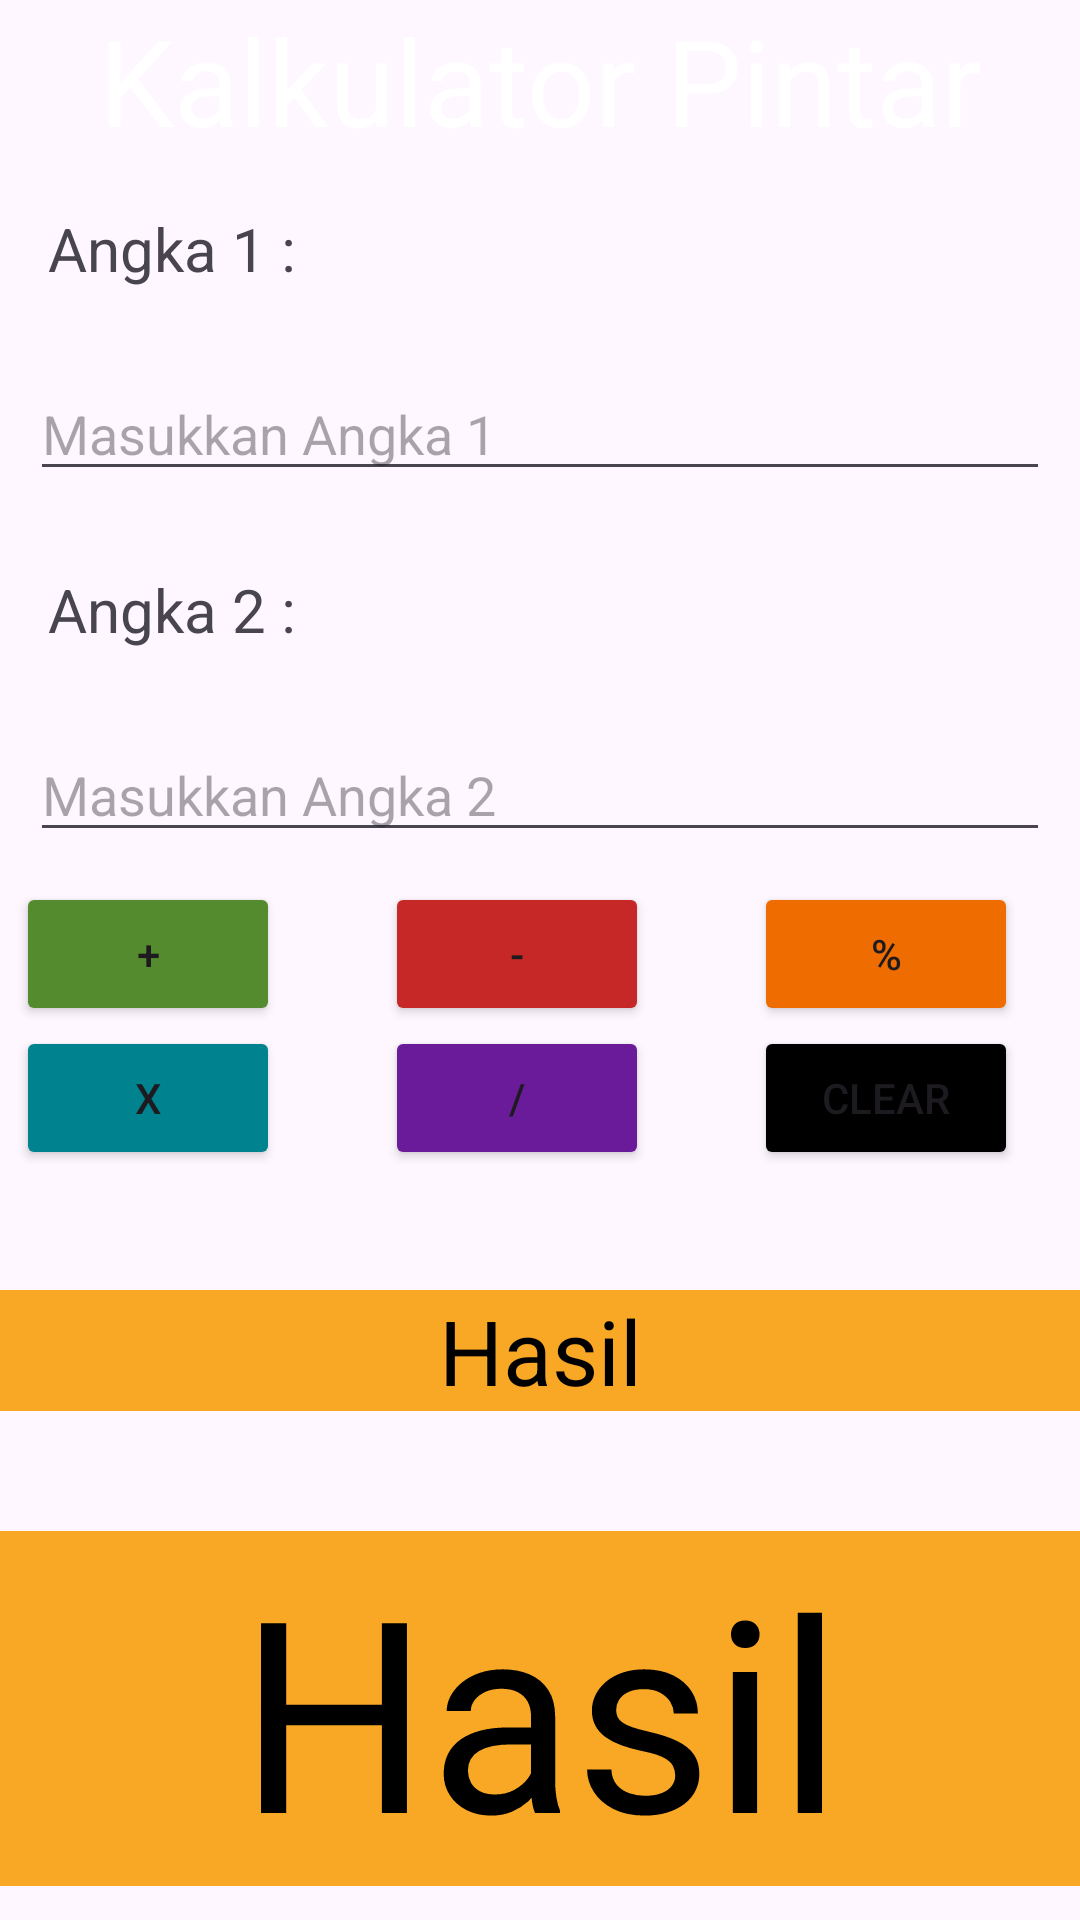

This screen was rendered from an Android layout file. Write that file and the resources it references.
<!-- AndroidManifest.xml: application theme Theme.MyProjectAndroid -->
<!-- res/layout/activity_calculator_kecil.xml -->
<?xml version="1.0" encoding="utf-8"?>
<LinearLayout xmlns:android="http://schemas.android.com/apk/res/android"
    xmlns:app="http://schemas.android.com/apk/res-auto"
    xmlns:tools="http://schemas.android.com/tools"
    android:layout_width="match_parent"
    android:layout_height="match_parent"
    android:orientation="vertical"
    tools:context=".calculator">

    <ImageView
        android:layout_width="wrap_content"
        android:layout_height="wrap_content"
        android:layout_gravity="center"
        android:src="@drawable/calculator"/>

    <TextView
        android:layout_width="match_parent"
        android:layout_height="wrap_content"
        android:textSize="40dp"
        android:gravity="center"
        android:textColor="@color/white"
        android:text="Kalkulator Pintar"
        />

    <TextView
        android:id="@+id/judul"
        android:layout_width="match_parent"
        android:layout_height="wrap_content"
        android:text="Angka 1 :"
        android:textSize="20dp"
        android:layout_margin="16dp"
        />

    <EditText
        android:id="@+id/input1"
        android:layout_width="match_parent"
        android:layout_height="wrap_content"
        android:hint="Masukkan Angka 1"
        android:layout_margin="10dp"
        />

    <TextView
        android:id="@+id/judul2"
        android:layout_width="match_parent"
        android:layout_height="wrap_content"
        android:text="Angka 2 :"
        android:textSize="20dp"
        android:layout_margin="16dp"
        />

    <EditText
        android:id="@+id/input2"
        android:layout_width="match_parent"
        android:layout_height="wrap_content"
        android:hint="Masukkan Angka 2"
        android:layout_margin="10dp"
        />

    <LinearLayout
        android:layout_width="wrap_content"
        android:layout_height="wrap_content"
        android:layout_gravity="center"
        android:orientation="horizontal"
        >

        <Button
            android:id="@+id/tambah"
            android:layout_width="wrap_content"
            android:layout_height="wrap_content"
            android:layout_marginEnd="35dp"
            android:backgroundTint="#558B2F"
            android:text="+"
            />

        <Button
            android:id="@+id/kurang"
            android:layout_width="wrap_content"
            android:layout_height="wrap_content"
            android:layout_marginEnd="35dp"
            android:backgroundTint="#C62828"
            android:text="-"
            />

        <Button
            android:id="@+id/persen"
            android:layout_width="wrap_content"
            android:layout_height="wrap_content"
            android:layout_marginEnd="15dp"
            android:backgroundTint="#EF6C00"
            android:text="%"
            />

    </LinearLayout>

    <LinearLayout
        android:layout_width="wrap_content"
        android:layout_height="wrap_content"
        android:layout_gravity="center"
        android:orientation="horizontal">

        <Button
            android:id="@+id/kali"
            android:layout_width="wrap_content"
            android:layout_height="wrap_content"
            android:layout_marginEnd="35dp"
            android:backgroundTint="#00838F"
            android:text="x" />

        <Button
            android:id="@+id/bagi"
            android:layout_width="wrap_content"
            android:layout_height="wrap_content"
            android:layout_marginEnd="35dp"
            android:backgroundTint="#6A1B9A"
            android:text="/" />

        <Button
            android:id="@+id/clear"
            android:layout_width="wrap_content"
            android:layout_height="wrap_content"
            android:layout_marginEnd="15dp"
            android:backgroundTint="@color/black"
            android:text="CLEAR" />

    </LinearLayout>

    <TextView
        android:layout_width="match_parent"
        android:layout_height="wrap_content"
        android:layout_marginTop="40dp"
        android:textSize="30dp"
        android:gravity="center"
        android:textColor="@color/black"
        android:text="Hasil"
        android:background="#F9A825"

        />

    <TextView
        android:id="@+id/hasil"
        android:layout_width="match_parent"
        android:layout_height="wrap_content"
        android:layout_marginTop="40dp"
        android:textSize="89dp"
        android:gravity="center"
        android:textColor="@color/black"
        android:text="Hasil"
        android:background="#F9A825"
        />

</LinearLayout>
<!-- resources referenced by this layout -->
<resources>
  <color name="black">#FF000000</color>
  <color name="white">#FFFFFFFF</color>
  <style name="Theme.MyProjectAndroid" parent="Base.Theme.MyProjectAndroid" />
  <style name="Base.Theme.MyProjectAndroid" parent="Theme.Material3.DayNight.NoActionBar">
          
          
      </style>
</resources>
